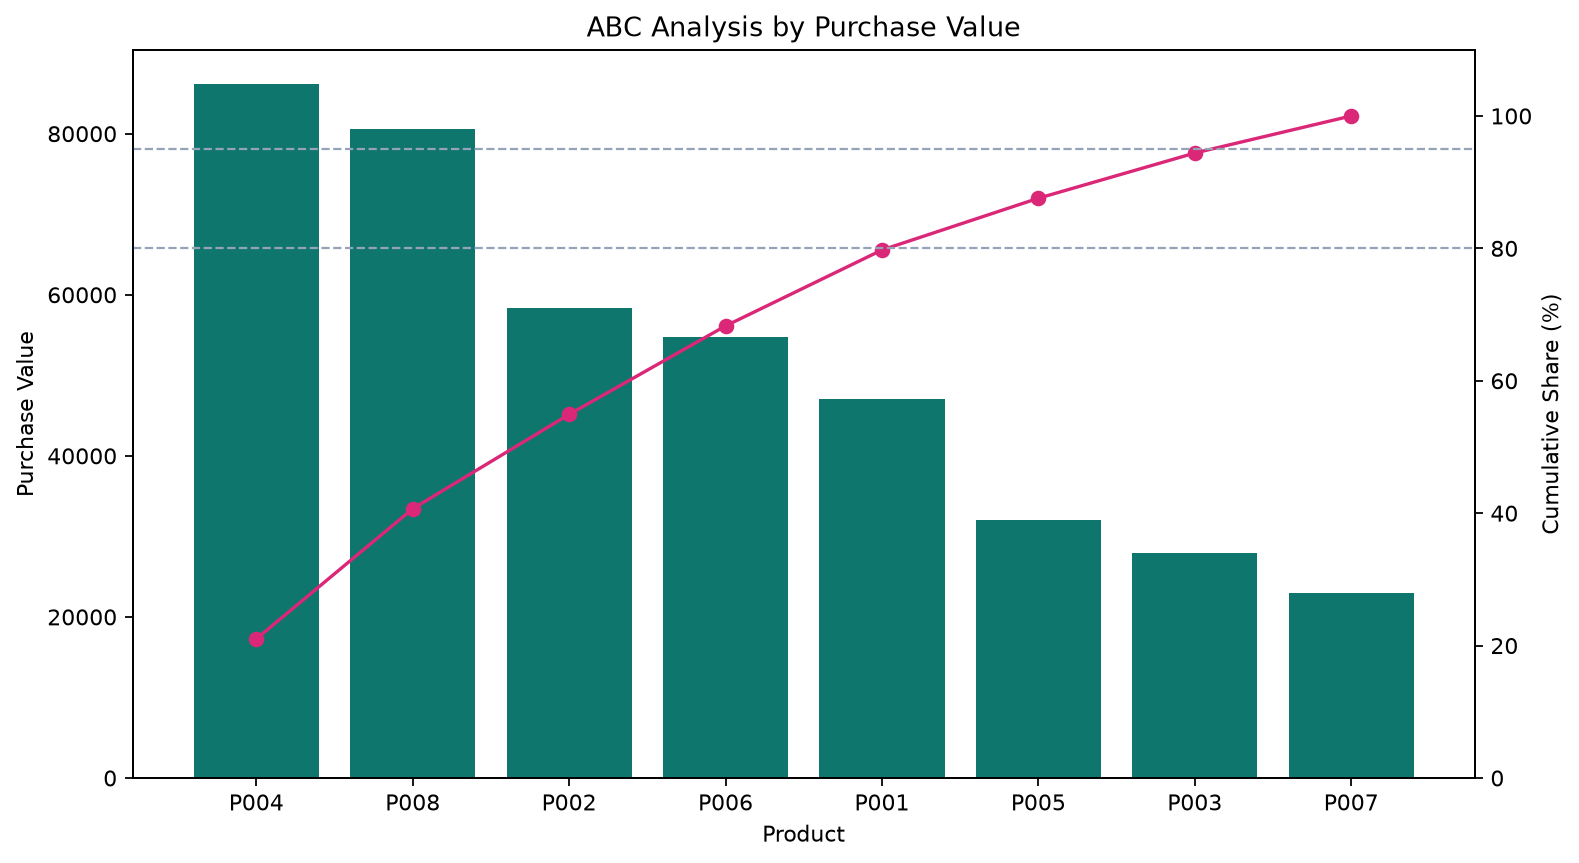

The file beside this chart, header and first rows:
product_id, annual_usage_value, ordered_quantity, value_share, cumulative_share, abc_class
P004, 86120, 270, 0.2102, 0.2102, A
P008, 80550, 390, 0.1966, 0.4067, A
P002, 58390, 380, 0.1425, 0.5492, A
P006, 54760, 460, 0.1336, 0.6829, A
P001, 47000, 540, 0.1147, 0.7975, A
P005, 32030, 660, 0.07816, 0.8757, B
P003, 27970, 810, 0.06826, 0.944, B
P007, 22960, 1020, 0.05603, 1.0, C
